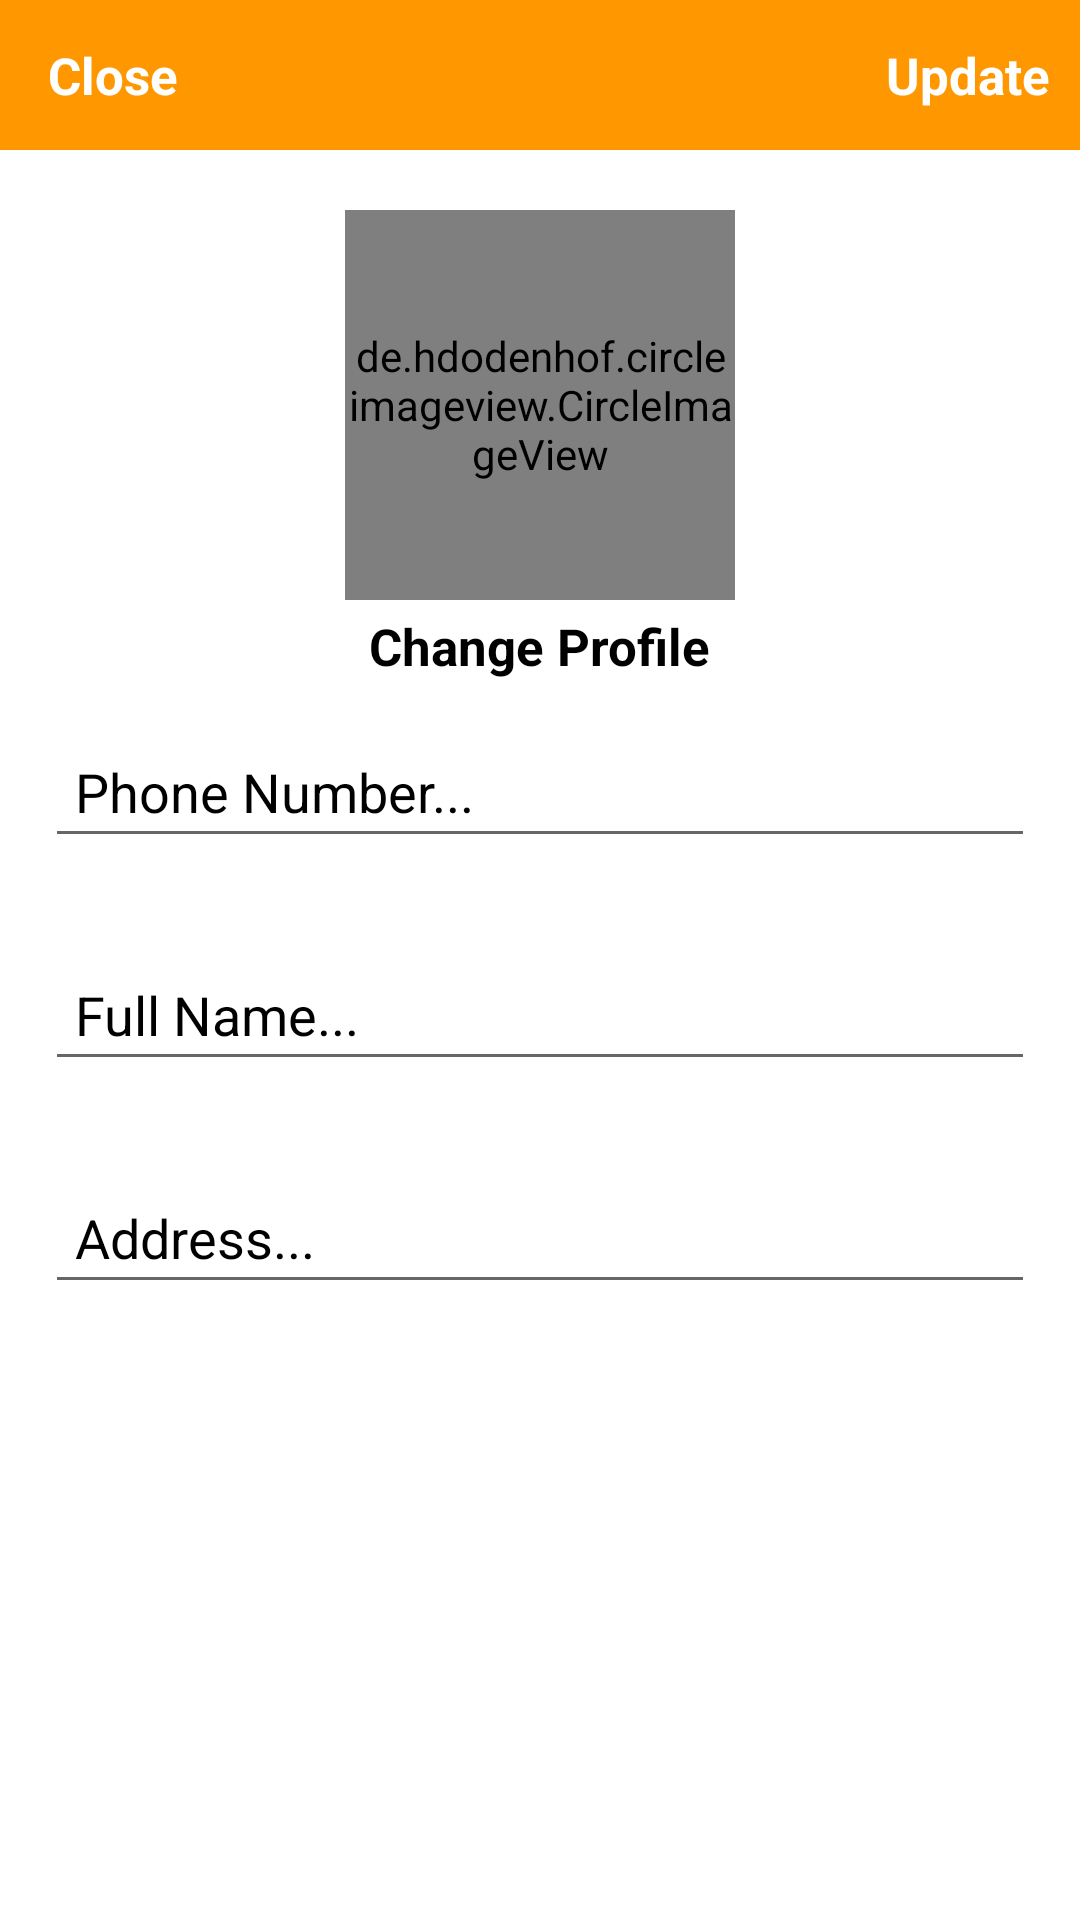

Layout XML and referenced resources for this Android screen:
<!-- AndroidManifest.xml: application theme Theme.Ekart -->
<!-- res/layout/activity_settins.xml -->
<?xml version="1.0" encoding="utf-8"?>
<RelativeLayout xmlns:android="http://schemas.android.com/apk/res/android"
    xmlns:app="http://schemas.android.com/apk/res-auto"
    xmlns:tools="http://schemas.android.com/tools"
    android:layout_width="match_parent"
    android:layout_height="match_parent"
    tools:context=".SettinsActivity">
    <com.google.android.material.appbar.AppBarLayout
        android:id="@+id/app_bar_settings"
        android:layout_width="match_parent"
        android:layout_height="50dp"
        android:background="@color/colorPrimary">

        <androidx.appcompat.widget.Toolbar
            android:id="@+id/toolbar_settings"
            android:background="@color/colorOnSecondary"
            android:layout_width="match_parent"
            android:layout_height="wrap_content">

            <RelativeLayout
                android:layout_width="match_parent"
                android:layout_height="match_parent">

                <TextView
                    android:id="@+id/close_settings_btn"
                    android:layout_width="wrap_content"
                    android:layout_height="wrap_content"
                    android:text="Close"
                    android:textColor="@android:color/white"
                    android:textSize="17sp"
                    android:textStyle="bold"
                    android:layout_alignParentStart="true"
                    />

                <TextView
                    android:id="@+id/update_account_settings_btn"
                    android:layout_width="wrap_content"
                    android:layout_height="wrap_content"
                    android:text="Update"
                    android:textColor="@android:color/white"
                    android:textSize="17sp"
                    android:textStyle="bold"
                    android:layout_marginRight="10dp"
                    android:layout_alignParentEnd="true"
                    />

            </RelativeLayout>

        </androidx.appcompat.widget.Toolbar>

    </com.google.android.material.appbar.AppBarLayout>



    <de.hdodenhof.circleimageview.CircleImageView
        android:id="@+id/settings_profile_image"
        android:layout_width="130dp"
        android:layout_height="130dp"
        android:src="@drawable/profile"
        android:layout_below="@+id/app_bar_settings"
        android:layout_marginTop="20dp"
        android:layout_centerHorizontal="true"
        />

    <TextView
        android:id="@+id/profile_image_change_btn"
        android:layout_width="wrap_content"
        android:layout_height="wrap_content"
        android:text="Change Profile"
        android:textSize="17sp"
        android:textStyle="bold"
        android:layout_marginRight="10dp"
        android:layout_marginTop="4dp"
        android:textColor="@android:color/black"
        android:layout_below="@+id/settings_profile_image"
        android:layout_centerHorizontal="true"
        />

    <EditText
        android:id="@+id/settings_phone_number"
        android:layout_width="match_parent"
        android:layout_height="wrap_content"
        android:layout_below="@+id/profile_image_change_btn"
        android:hint="Phone Number..."
        android:textColorHint="@color/colorToSecondary"
        android:layout_margin="15dp"
        android:padding="10dp"
        />

    <EditText
        android:id="@+id/settings_full_name"
        android:layout_width="match_parent"
        android:layout_height="wrap_content"
        android:layout_below="@+id/settings_phone_number"
        android:hint="Full Name..."
        android:textColorHint="@color/colorToSecondary"
        android:layout_margin="15dp"
        android:padding="10dp"
        />

    <EditText
        android:id="@+id/settings_address"
        android:layout_width="match_parent"
        android:layout_height="wrap_content"
        android:layout_below="@+id/settings_full_name"
        android:hint="Address..."
        android:textColorHint="@color/colorToSecondary"
        android:layout_margin="15dp"
        android:padding="10dp"
        />
</RelativeLayout>
<!-- resources referenced by this layout -->
<resources>
  <color name="colorOnSecondary">#FF9800</color>
  <color name="colorPrimary">#FF6200EE</color>
  <color name="colorToSecondary">#FF000000</color>
  <style name="Theme.Ekart" parent="Theme.MaterialComponents.Light.NoActionBar">
          
          <item name="colorAccent">@color/colorAccent</item>
          <item name="colorPrimaryVariant">#FF9800</item>
          <item name="colorOnPrimary">@color/white</item>
          
          <item name="colorSecondary">@color/colorSecondary</item>
          <item name="colorSecondaryVariant">@color/colorSecondaryVariant</item>
          <item name="colorOnSecondary">@color/colorOnSecondary</item>
  
          
          <item name="android:statusBarColor" tools:targetApi="l">?attr/colorPrimaryVariant</item>
          
      </style>
  <color name="colorAccent">#FFBB86FC</color>
  <color name="white">#FFFFFFFF</color>
  <color name="colorSecondary">#FF03DAC5</color>
  <color name="colorSecondaryVariant">#FF018786</color>
</resources>
